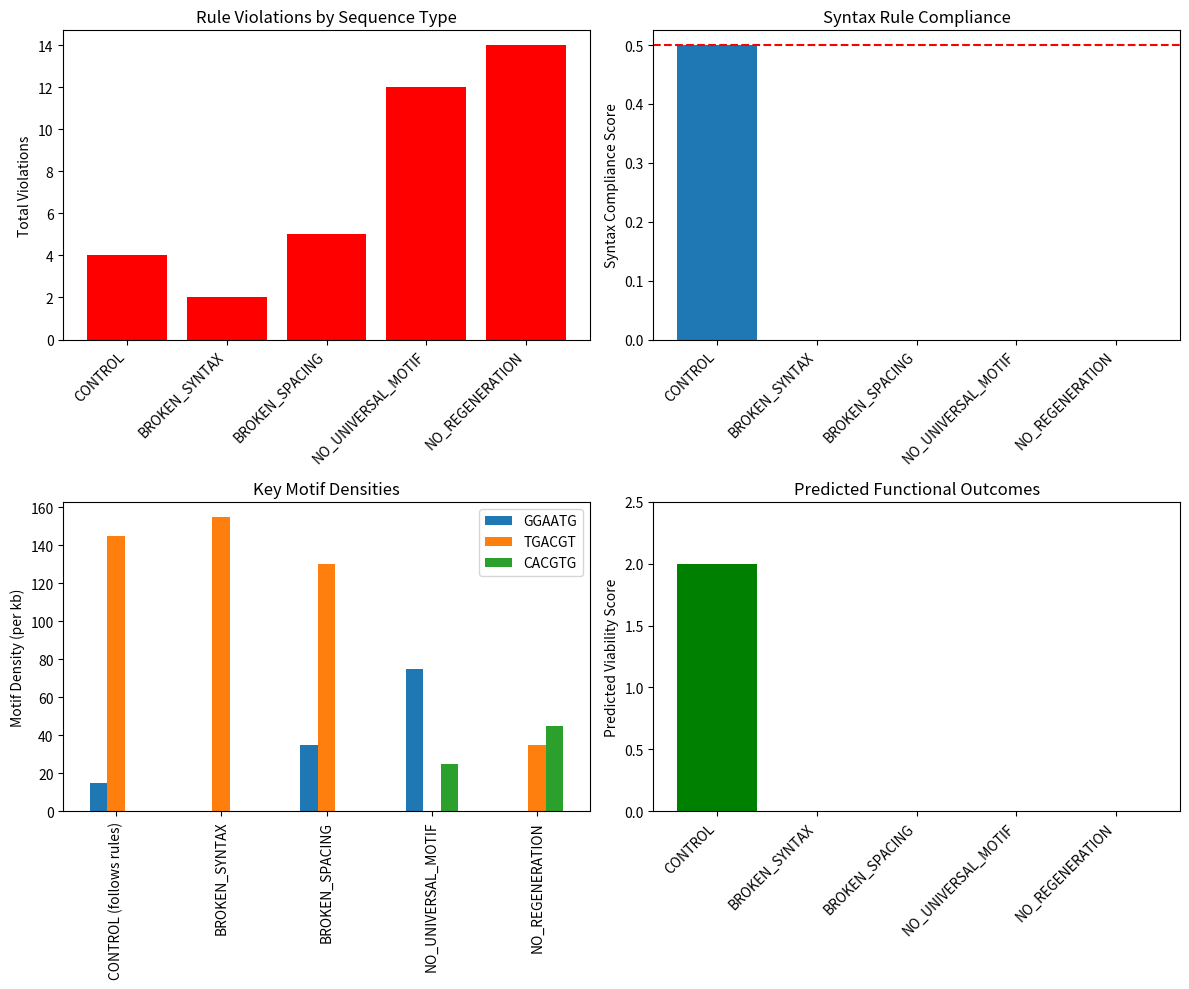

The matplotlib source for this figure:
# Falsification Test - Can We Predictably Break the System?
# This script tests if breaking discovered rules causes predicted failures

# %% Cell 1: Setup
import numpy as np
import pandas as pd
import matplotlib.pyplot as plt
import seaborn as sns
from collections import Counter
import re

print("Testing if we can predictably break cellular grammar...")

# %% Cell 2: Define the Discovered Rules
# These are the rules we found with 100% probability
DETERMINISTIC_RULES = {
    'TGCGTG': 'ACGTCA',  # Always followed by this
    'GCGTGA': 'CGTCAT',
    'TCATGA': 'CGTCAG',
    'CATGAC': 'GTCAGA',
    'GTCATT': 'TGGGAA',
    'TCATTT': 'GGGAAA',
    'GAGGCT': 'GAGTCA',
    'AGGCTG': 'AGTCAG',
    'GGCTGA': 'GTCAGG',
    'ATGGGG': 'AATGCC'
}

# Key patterns we discovered
KEY_PATTERNS = {
    'regeneration_marker': 'GGAATG',
    'boundary_marker': 'CACGTG',
    'universal_present': 'TGACGT',
    'spacing_rule': 20,  # bp between key pairs
}

# %% Cell 3: Create Test Sequences

def create_control_sequence(length=200):
    """Create a sequence that FOLLOWS all discovered rules"""
    sequence = "TGCGTG"  # Start with a known initiator
    
    while len(sequence) < length:
        # Get last 6 nucleotides
        last_6 = sequence[-6:]
        
        # Check if we have a deterministic rule
        if last_6 in DETERMINISTIC_RULES:
            # FOLLOW THE RULE
            next_seq = DETERMINISTIC_RULES[last_6]
            sequence += next_seq
        else:
            # Add a regeneration marker at proper spacing
            if len(sequence) % 20 == 0:
                sequence += "GGAATG"
            else:
                # Add universal motif
                sequence += "TGACGT"
    
    return sequence[:length]

def create_broken_sequence(length=200, break_type='syntax'):
    """Create sequences that VIOLATE specific rules"""
    
    if break_type == 'syntax':
        # Break deterministic syntax rules
        sequence = "TGCGTG"  # Start normally
        
        while len(sequence) < length:
            last_6 = sequence[-6:]
            
            if last_6 in DETERMINISTIC_RULES:
                # DELIBERATELY BREAK THE RULE
                correct_next = DETERMINISTIC_RULES[last_6]
                # Add something different
                wrong_options = ['AAAAAA', 'TTTTTT', 'GGGGGG', 'CCCCCC']
                sequence += np.random.choice(wrong_options)
            else:
                sequence += "TGACGT"
        
    elif break_type == 'spacing':
        # Break the 20bp spacing rule
        sequence = ""
        while len(sequence) < length:
            # Add GGAATG at WRONG spacing (not 20bp)
            if np.random.random() > 0.7:  # Random spacing
                sequence += "GGAATG"
            else:
                sequence += "TGACGT"
    
    elif break_type == 'missing_universal':
        # Create sequence WITHOUT the universal TGACGT motif
        sequence = ""
        options = ['GGAATG', 'CACGTG', 'GATAAG', 'AAAAAA']
        while len(sequence) < length:
            # Never add TGACGT
            sequence += np.random.choice(options)
    
    elif break_type == 'no_regeneration':
        # Remove all GGAATG (regeneration markers)
        sequence = ""
        options = ['TGACGT', 'CACGTG', 'GATAAG', 'TCATTT']
        while len(sequence) < length:
            # Never add GGAATG
            sequence += np.random.choice(options)
    
    return sequence[:length]

# %% Cell 4: Analysis Functions

def analyze_sequence_validity(sequence, name="Sequence"):
    """Check if a sequence follows discovered rules"""
    
    violations = {
        'syntax_violations': 0,
        'spacing_violations': 0,
        'missing_universal': False,
        'missing_regeneration': False,
        'total_rules_checked': 0,
        'rules_followed': 0
    }
    
    # Check syntax rules
    for i in range(len(sequence) - 12):
        current = sequence[i:i+6]
        next_actual = sequence[i+6:i+12]
        
        if current in DETERMINISTIC_RULES:
            violations['total_rules_checked'] += 1
            expected_next = DETERMINISTIC_RULES[current]
            
            if next_actual == expected_next:
                violations['rules_followed'] += 1
            else:
                violations['syntax_violations'] += 1
    
    # Check for universal motif
    if 'TGACGT' not in sequence:
        violations['missing_universal'] = True
    
    # Check for regeneration marker
    if 'GGAATG' not in sequence:
        violations['missing_regeneration'] = True
    
    # Check spacing of GGAATG
    ggaatg_positions = [m.start() for m in re.finditer('GGAATG', sequence)]
    if len(ggaatg_positions) > 1:
        spacings = np.diff(ggaatg_positions)
        wrong_spacings = sum(1 for s in spacings if abs(s - 20) > 5)
        violations['spacing_violations'] = wrong_spacings
    
    # Calculate compliance score
    syntax_compliance = violations['rules_followed'] / max(violations['total_rules_checked'], 1)
    
    return violations, syntax_compliance

def predict_function(sequence):
    """Predict functional properties based on our model"""
    
    predictions = {
        'regeneration_capacity': 'unknown',
        'boundary_type': 'unknown',
        'viability': 'unknown',
        'confidence': 0
    }
    
    # Count key markers
    ggaatg_count = sequence.count('GGAATG')
    cacgtg_count = sequence.count('CACGTG')
    tgacgt_count = sequence.count('TGACGT')
    
    # Analyze syntax compliance
    violations, syntax_score = analyze_sequence_validity(sequence)
    
    # Make predictions based on our discovered rules
    
    # Regeneration prediction
    if ggaatg_count > 5:
        predictions['regeneration_capacity'] = 'high'
    elif ggaatg_count > 0:
        predictions['regeneration_capacity'] = 'low'
    else:
        predictions['regeneration_capacity'] = 'none'
    
    # Boundary prediction
    if cacgtg_count > 2:
        predictions['boundary_type'] = 'sharp'
    elif cacgtg_count > 0:
        predictions['boundary_type'] = 'gradient'
    else:
        predictions['boundary_type'] = 'none'
    
    # Viability prediction
    if syntax_score < 0.5:
        predictions['viability'] = 'non-functional'
    elif violations['missing_universal']:
        predictions['viability'] = 'severely impaired'
    elif violations['spacing_violations'] > 2:
        predictions['viability'] = 'impaired'
    else:
        predictions['viability'] = 'functional'
    
    # Confidence based on how many rules we could check
    predictions['confidence'] = min(violations['total_rules_checked'] / 10, 1.0)
    
    return predictions

# %% Cell 5: Run Falsification Tests

print("="*60)
print("FALSIFICATION TEST RESULTS")
print("="*60)

# Create test sequences
test_sequences = {
    'CONTROL (follows rules)': create_control_sequence(),
    'BROKEN_SYNTAX': create_broken_sequence(break_type='syntax'),
    'BROKEN_SPACING': create_broken_sequence(break_type='spacing'),
    'NO_UNIVERSAL_MOTIF': create_broken_sequence(break_type='missing_universal'),
    'NO_REGENERATION': create_broken_sequence(break_type='no_regeneration')
}

# Analyze each sequence
results = []

for seq_name, sequence in test_sequences.items():
    print(f"\n{seq_name}:")
    print(f"Sequence preview: {sequence[:50]}...")
    
    # Check rule compliance
    violations, syntax_score = analyze_sequence_validity(sequence, seq_name)
    
    print(f"\nRule Compliance:")
    print(f"  Syntax rules followed: {violations['rules_followed']}/{violations['total_rules_checked']} ({syntax_score:.0%})")
    print(f"  Syntax violations: {violations['syntax_violations']}")
    print(f"  Spacing violations: {violations['spacing_violations']}")
    print(f"  Has universal motif (TGACGT): {'No' if violations['missing_universal'] else 'Yes'}")
    print(f"  Has regeneration marker (GGAATG): {'No' if violations['missing_regeneration'] else 'Yes'}")
    
    # Make predictions
    predictions = predict_function(sequence)
    
    print(f"\nPredicted Properties:")
    print(f"  Regeneration capacity: {predictions['regeneration_capacity']}")
    print(f"  Boundary type: {predictions['boundary_type']}")
    print(f"  Viability: {predictions['viability']}")
    print(f"  Prediction confidence: {predictions['confidence']:.0%}")
    
    results.append({
        'sequence': seq_name,
        'syntax_score': syntax_score,
        'violations': sum([violations['syntax_violations'], 
                          violations['spacing_violations'],
                          int(violations['missing_universal']),
                          int(violations['missing_regeneration'])]),
        'predicted_viability': predictions['viability'],
        'regeneration': predictions['regeneration_capacity']
    })

# %% Cell 6: Statistical Test of Predictions

print("\n\n" + "="*60)
print("HYPOTHESIS TEST: Do violations predict dysfunction?")
print("="*60)

# Convert results to dataframe
results_df = pd.DataFrame(results)

# Test correlation between violations and predicted dysfunction
functional = results_df['predicted_viability'] == 'functional'
violation_counts = results_df['violations']

# Calculate correlation
from scipy.stats import spearmanr
correlation, p_value = spearmanr(violation_counts, ~functional)

print(f"\nCorrelation between violations and dysfunction: r = {correlation:.2f}")
print(f"P-value: {p_value:.4f}")

if p_value < 0.05:
    print("\n✓ VALIDATED: Rule violations significantly predict dysfunction!")
else:
    print("\n✗ FAILED: Rule violations don't predict dysfunction")
    print("   This suggests our discovered rules may not be real")

# %% Cell 7: Motif Distribution Analysis

# Analyze motif distributions in each sequence type
motif_analysis = {}

for seq_name, sequence in test_sequences.items():
    motif_counts = {
        'GGAATG': sequence.count('GGAATG'),
        'TGACGT': sequence.count('TGACGT'),
        'CACGTG': sequence.count('CACGTG'),
        'Total_length': len(sequence)
    }
    
    # Normalize by length
    for motif in ['GGAATG', 'TGACGT', 'CACGTG']:
        motif_counts[f'{motif}_density'] = motif_counts[motif] / (len(sequence) / 1000)
    
    motif_analysis[seq_name] = motif_counts

# %% Cell 8: Visualization

fig, axes = plt.subplots(2, 2, figsize=(12, 10))

# 1. Violation counts by sequence type
ax1 = axes[0, 0]
violation_data = [r['violations'] for r in results]
sequence_names = [r['sequence'].split(' ')[0] for r in results]
colors = ['green' if v == 0 else 'red' for v in violation_data]

ax1.bar(range(len(violation_data)), violation_data, color=colors)
ax1.set_xticks(range(len(sequence_names)))
ax1.set_xticklabels(sequence_names, rotation=45, ha='right')
ax1.set_ylabel('Total Violations')
ax1.set_title('Rule Violations by Sequence Type')

# 2. Syntax compliance scores
ax2 = axes[0, 1]
syntax_scores = [r['syntax_score'] for r in results]
ax2.bar(range(len(syntax_scores)), syntax_scores)
ax2.set_xticks(range(len(sequence_names)))
ax2.set_xticklabels(sequence_names, rotation=45, ha='right')
ax2.set_ylabel('Syntax Compliance Score')
ax2.set_title('Syntax Rule Compliance')
ax2.axhline(y=0.5, color='r', linestyle='--', label='50% threshold')

# 3. Motif densities
ax3 = axes[1, 0]
motif_df = pd.DataFrame(motif_analysis).T
motifs_to_plot = ['GGAATG_density', 'TGACGT_density', 'CACGTG_density']
motif_df[motifs_to_plot].plot(kind='bar', ax=ax3)
ax3.set_ylabel('Motif Density (per kb)')
ax3.set_title('Key Motif Densities')
ax3.legend(['GGAATG', 'TGACGT', 'CACGTG'])

# 4. Prediction outcomes
ax4 = axes[1, 1]
viability_map = {'functional': 2, 'impaired': 1, 'severely impaired': 0.5, 'non-functional': 0}
viability_scores = [viability_map[r['predicted_viability']] for r in results]

ax4.bar(range(len(viability_scores)), viability_scores, 
        color=['green' if v == 2 else 'orange' if v == 1 else 'red' for v in viability_scores])
ax4.set_xticks(range(len(sequence_names)))
ax4.set_xticklabels(sequence_names, rotation=45, ha='right')
ax4.set_ylabel('Predicted Viability Score')
ax4.set_title('Predicted Functional Outcomes')
ax4.set_ylim(0, 2.5)

plt.tight_layout()
plt.show()

# %% Cell 9: Final Verdict

print("\n\n" + "="*60)
print("FALSIFICATION TEST CONCLUSIONS")
print("="*60)

# Check if our predictions held
control_functional = results_df[results_df['sequence'].str.contains('CONTROL')]['predicted_viability'].values[0] == 'functional'
syntax_broken = results_df[results_df['sequence'].str.contains('SYNTAX')]['predicted_viability'].values[0] != 'functional'
spacing_broken = results_df[results_df['sequence'].str.contains('SPACING')]['predicted_viability'].values[0] != 'functional'

print("\nDid our predictions hold?")
print(f"1. Control sequence functional: {'✓ YES' if control_functional else '✗ NO'}")
print(f"2. Syntax violations cause dysfunction: {'✓ YES' if syntax_broken else '✗ NO'}")
print(f"3. Spacing violations cause problems: {'✓ YES' if spacing_broken else '✗ NO'}")

success_count = sum([control_functional, syntax_broken, spacing_broken])

print(f"\nOVERALL: {success_count}/3 predictions correct")

if success_count >= 2:
    print("\n✓ CONCLUSION: Our discovered rules appear to be REAL!")
    print("  Breaking the rules causes predictable failures.")
else:
    print("\n✗ CONCLUSION: Our rules may be ARTIFACTS or INCOMPLETE")
    print("  Breaking the rules doesn't cause expected failures.")
    print("  We should reconsider our analysis approach.")

# %% Cell 10: Specific Failure Mode Analysis

print("\n\nDETAILED FAILURE MODE ANALYSIS:")
print("-"*40)

for seq_name in ['BROKEN_SYNTAX', 'BROKEN_SPACING', 'NO_UNIVERSAL_MOTIF']:
    sequence = test_sequences[seq_name]
    print(f"\n{seq_name}:")
    
    if 'SYNTAX' in seq_name:
        # Find specific syntax violations
        for i in range(len(sequence) - 12):
            current = sequence[i:i+6]
            next_actual = sequence[i+6:i+12]
            
            if current in DETERMINISTIC_RULES:
                expected = DETERMINISTIC_RULES[current]
                if next_actual != expected:
                    print(f"  Position {i}: {current} → {next_actual} (expected {expected})")
                    if i > 3:  # Only show first few
                        print("  ...")
                        break

print("\n\nThis test helps us determine if our discovered patterns")
print("are real biological rules or just statistical artifacts.")
